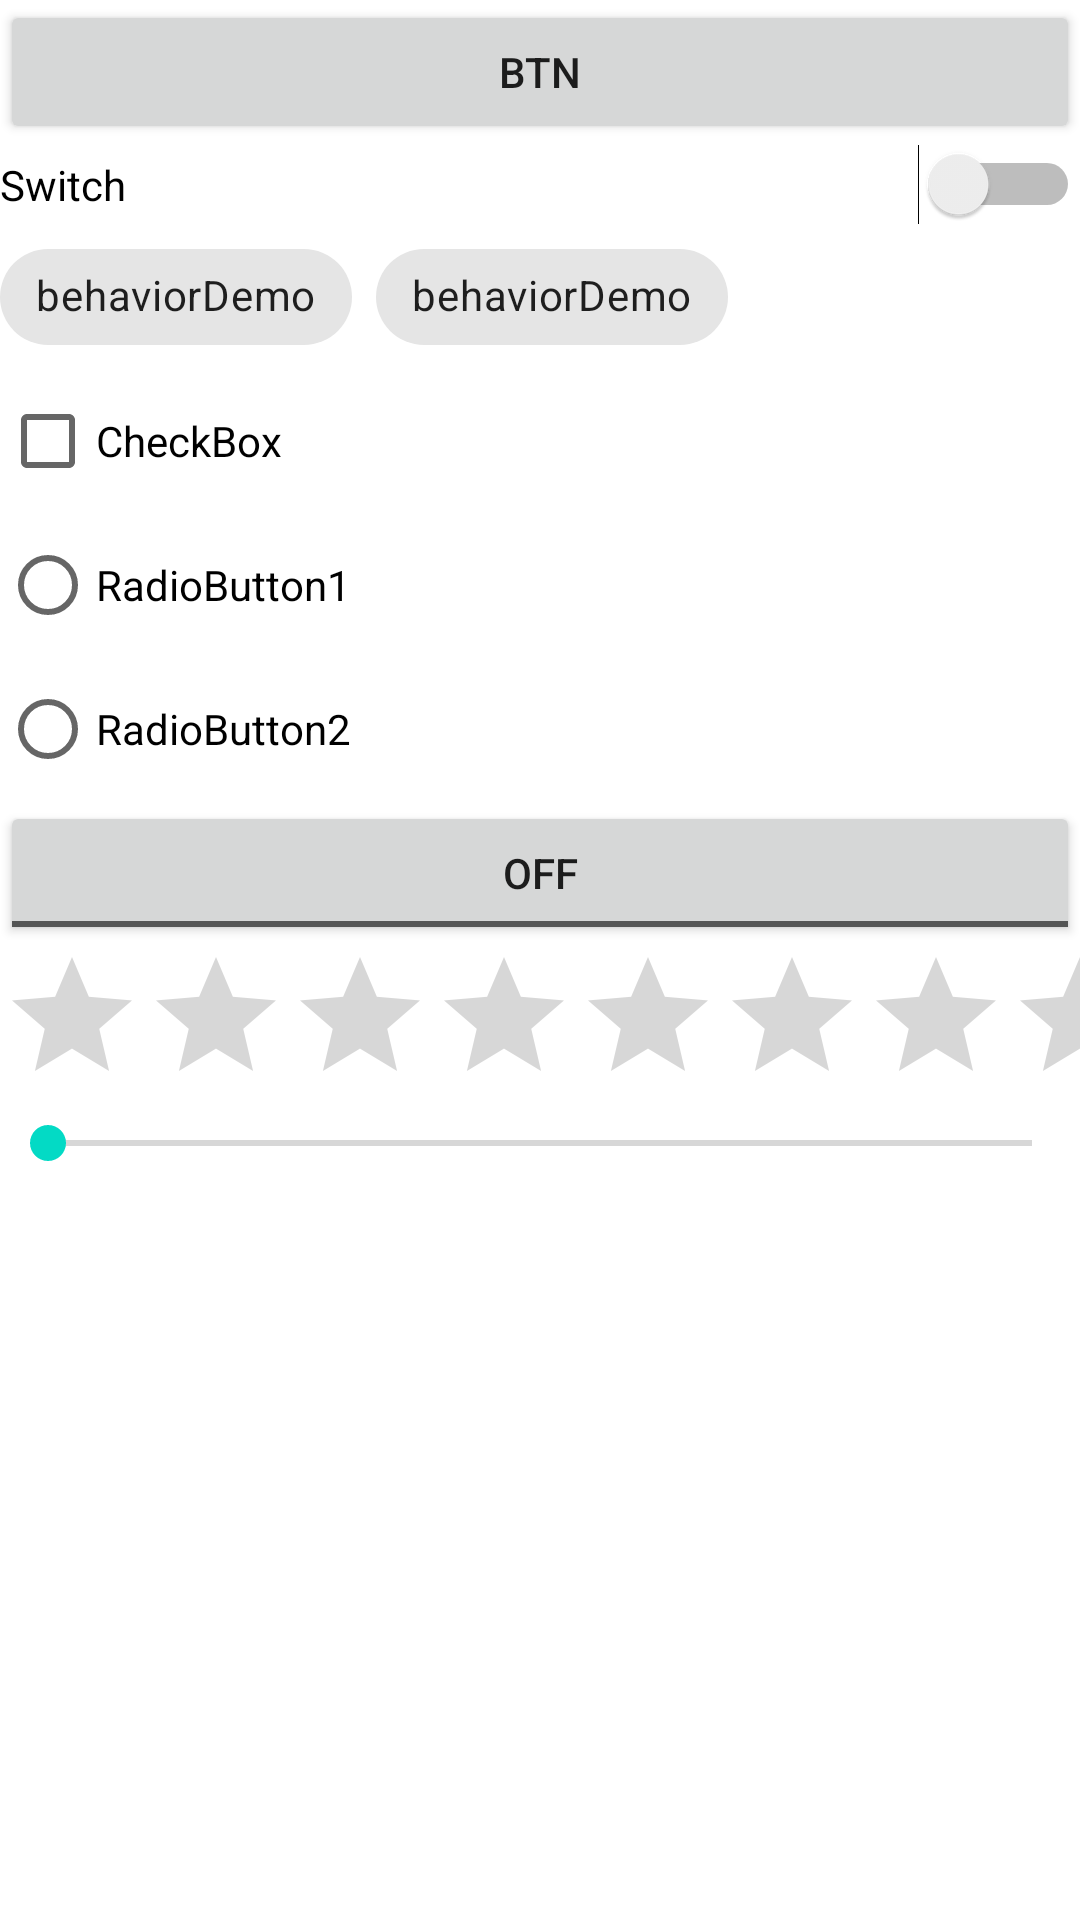

Layout XML and referenced resources for this Android screen:
<!-- AndroidManifest.xml: application theme Theme.BehaviorDemo -->
<!-- res/layout/activity_main.xml -->
<?xml version="1.0" encoding="utf-8"?>
<LinearLayout xmlns:android="http://schemas.android.com/apk/res/android"
    xmlns:app="http://schemas.android.com/apk/res-auto"
    xmlns:tools="http://schemas.android.com/tools"
    android:layout_width="match_parent"
    android:layout_height="match_parent"
    android:orientation="vertical"
    tools:context=".MainActivity">

    <Button
        android:id="@+id/actionBtn"
        android:layout_width="match_parent"
        android:layout_height="wrap_content"
        android:text="btn" />

    <Switch
        android:id="@+id/actionSw"
        android:layout_width="match_parent"
        android:layout_height="wrap_content"
        android:text="Switch" />

    <com.google.android.material.chip.ChipGroup
        android:id="@+id/chipGroup"
        app:singleSelection="true"
        android:layout_width="match_parent"
        android:layout_height="wrap_content">

        <com.google.android.material.chip.Chip
            android:id="@+id/chip1"
            android:layout_width="wrap_content"
            android:layout_height="wrap_content"
            android:checkable="true"
            android:text="@string/app_name" />

        <com.google.android.material.chip.Chip
            android:id="@+id/chip2"
            android:layout_width="wrap_content"
            android:layout_height="wrap_content"
            android:checkable="true"
            android:text="@string/app_name" />
    </com.google.android.material.chip.ChipGroup>

    <CheckBox
        android:id="@+id/checkBox"
        android:layout_width="match_parent"
        android:layout_height="wrap_content"
        android:text="CheckBox" />

    <RadioGroup
        android:id="@+id/radio_group"
        android:layout_width="match_parent"
        android:layout_height="wrap_content">

        <RadioButton
            android:id="@+id/r1"
            android:layout_width="match_parent"
            android:layout_height="wrap_content"
            android:text="RadioButton1" />

        <RadioButton
            android:id="@+id/r2"
            android:layout_width="match_parent"
            android:layout_height="wrap_content"
            android:text="RadioButton2" />
    </RadioGroup>

    <ToggleButton
        android:id="@+id/toggleButton"
        android:layout_width="match_parent"
        android:layout_height="wrap_content"
        android:text="ToggleButton" />

    <RatingBar
        android:id="@+id/ratingBar"
        android:layout_width="match_parent"
        android:layout_height="wrap_content"/>

    <SeekBar
        android:id="@+id/seekBar"
        android:layout_width="match_parent"
        android:layout_height="wrap_content"/>
</LinearLayout>
<!-- resources referenced by this layout -->
<resources>
  <string name="app_name">behaviorDemo</string>
  <style name="Theme.BehaviorDemo" parent="Theme.MaterialComponents.DayNight.DarkActionBar">
          
          <item name="colorPrimary">@color/purple_500</item>
          <item name="colorPrimaryVariant">@color/purple_700</item>
          <item name="colorOnPrimary">@color/white</item>
          
          <item name="colorSecondary">@color/teal_200</item>
          <item name="colorSecondaryVariant">@color/teal_700</item>
          <item name="colorOnSecondary">@color/black</item>
          
          <item name="android:statusBarColor" tools:targetApi="l">?attr/colorPrimaryVariant</item>
          
      </style>
  <!-- not gathered from this repository: default colours our renderer supplied (Android Studio template values) -->
  <color name="purple_500">#FF6200EE</color>
  <color name="purple_700">#FF3700B3</color>
  <color name="teal_200">#FF03DAC5</color>
  <color name="teal_700">#FF018786</color>
  <color name="black">#FF000000</color>
  <color name="white">#FFFFFFFF</color>
</resources>
